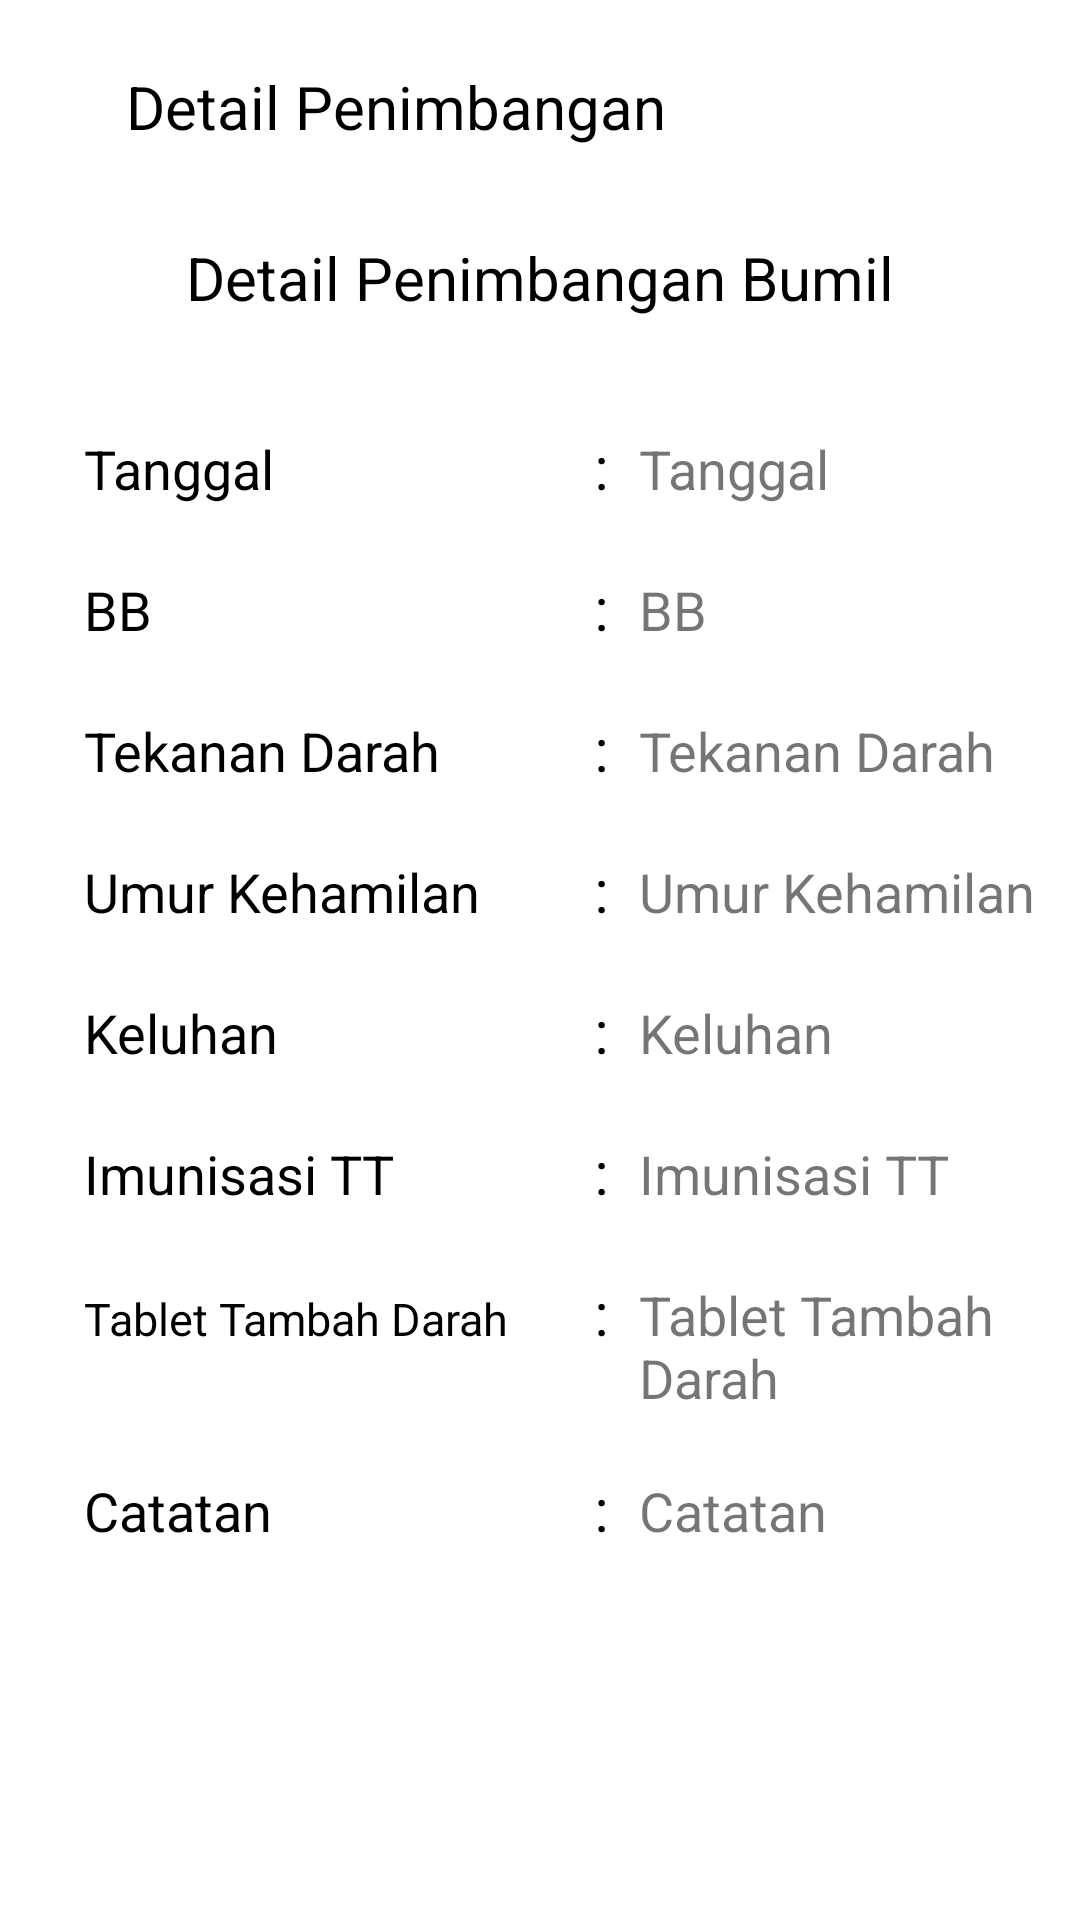

This screen was rendered from an Android layout file. Write that file and the resources it references.
<!-- AndroidManifest.xml: application theme Theme.EPOSYANDU -->
<!-- res/layout/activity_detail_penimbangan_bumil.xml -->
<?xml version="1.0" encoding="utf-8"?>
<androidx.constraintlayout.widget.ConstraintLayout
    xmlns:android="http://schemas.android.com/apk/res/android"
    xmlns:app="http://schemas.android.com/apk/res-auto"
    xmlns:tools="http://schemas.android.com/tools"
    android:layout_width="match_parent"
    android:layout_height="match_parent"
    tools:context=".DetailPenimbanganBumilActivity">

    <ImageView
        android:id="@+id/backbutton"
        android:layout_width="wrap_content"
        android:layout_height="wrap_content"
        android:layout_gravity="left"
        android:layout_marginTop="8dp"
        android:background="?attr/selectableItemBackgroundBorderless"
        android:padding="14dp"
        android:src="@drawable/ic_baseline_arrow_back_ios_new_24"
        app:layout_constraintStart_toStartOf="parent"
        app:layout_constraintTop_toTopOf="parent" />

    <TextView
        android:id="@+id/tvToolbar"
        android:layout_width="wrap_content"
        android:layout_height="wrap_content"
        android:layout_marginTop="8dp"
        android:padding="14dp"
        android:text="@string/DetailPenimbangan"
        android:textColor="@color/black"
        android:textSize="20dp"
        app:layout_constraintStart_toEndOf="@id/backbutton"
        app:layout_constraintTop_toTopOf="parent" />

    <TextView
        android:id="@+id/tvTitle"
        android:layout_width="wrap_content"
        android:layout_height="wrap_content"
        android:layout_marginTop="16dp"
        android:text="@string/DetailPenimbanganBumil"
        android:textColor="@color/black"
        android:textSize="20sp"
        app:layout_constraintEnd_toEndOf="parent"
        app:layout_constraintHorizontal_bias="0.5"
        app:layout_constraintStart_toStartOf="parent"
        app:layout_constraintTop_toBottomOf="@id/tvToolbar" />

    <TableLayout
        android:layout_width="match_parent"
        android:layout_height="0dp"
        android:layout_marginStart="8dp"
        android:layout_marginTop="16dp"
        android:layout_marginEnd="8dp"
        app:layout_constraintBottom_toBottomOf="parent"
        app:layout_constraintEnd_toEndOf="parent"
        app:layout_constraintHorizontal_bias="0.5"
        app:layout_constraintStart_toStartOf="parent"
        app:layout_constraintTop_toBottomOf="@id/tvTitle">

        <TableRow android:layout_marginTop="20dip">

            <TextView
                android:layout_width="150dp"
                android:layout_height="wrap_content"
                android:layout_marginStart="20dp"
                android:text="@string/tanggal"
                android:textColor="@color/black"
                android:textSize="18sp" />

            <TextView
                android:layout_width="wrap_content"
                android:layout_height="wrap_content"
                android:layout_marginStart="20dp"
                android:text="@string/titikdua"
                android:textColor="@color/black"
                android:textSize="20sp" />

            <TextView
                android:id="@+id/tvTanggal"
                android:layout_width="150dp"
                android:layout_height="wrap_content"
                android:layout_marginStart="10dp"
                android:text="@string/tanggal"
                android:textSize="18sp" />
        </TableRow>


        <TableRow android:layout_marginTop="20dip">

            <TextView
                android:layout_width="150dp"
                android:layout_height="wrap_content"
                android:layout_marginStart="20dp"
                android:text="@string/bb"
                android:textColor="@color/black"
                android:textSize="18sp" />

            <TextView
                android:layout_width="wrap_content"
                android:layout_height="wrap_content"
                android:layout_marginStart="20dp"
                android:text="@string/titikdua"
                android:textColor="@color/black"
                android:textSize="20sp" />

            <TextView
                android:id="@+id/tvBeratBadan"
                android:layout_width="150dp"
                android:layout_height="wrap_content"
                android:layout_marginStart="10dp"
                android:text="@string/bb"
                android:textSize="18sp" />
        </TableRow>


        <TableRow android:layout_marginTop="20dip">

            <TextView
                android:layout_width="150dp"
                android:layout_height="wrap_content"
                android:layout_marginStart="20dp"
                android:text="@string/TekananDarah"
                android:textColor="@color/black"
                android:textSize="18sp" />

            <TextView
                android:layout_width="wrap_content"
                android:layout_height="wrap_content"
                android:layout_marginStart="20dp"
                android:text="@string/titikdua"
                android:textColor="@color/black"
                android:textSize="20sp" />

            <TextView
                android:id="@+id/tvTekananDarah"
                android:layout_width="150dp"
                android:layout_height="wrap_content"
                android:layout_marginStart="10dp"
                android:text="@string/TekananDarah"
                android:textSize="18sp" />
        </TableRow>


        <TableRow android:layout_marginTop="20dip">

            <TextView
                android:layout_width="150dp"
                android:layout_height="wrap_content"
                android:layout_marginStart="20dp"
                android:text="@string/UmurKehamilan"
                android:textColor="@color/black"
                android:textSize="18sp" />

            <TextView
                android:layout_width="wrap_content"
                android:layout_height="wrap_content"
                android:layout_marginStart="20dp"
                android:text="@string/titikdua"
                android:textColor="@color/black"
                android:textSize="20sp" />

            <TextView
                android:id="@+id/tvUmurKehamilan"
                android:layout_width="150dp"
                android:layout_height="wrap_content"
                android:layout_marginStart="10dp"
                android:text="@string/UmurKehamilan"
                android:textSize="18sp" />
        </TableRow>


        <TableRow android:layout_marginTop="20dip">

            <TextView
                android:layout_width="150dp"
                android:layout_height="wrap_content"
                android:layout_marginStart="20dp"
                android:text="@string/Keluhan"
                android:textColor="@color/black"
                android:textSize="18sp" />

            <TextView
                android:layout_width="wrap_content"
                android:layout_height="wrap_content"
                android:layout_marginStart="20dp"
                android:text="@string/titikdua"
                android:textColor="@color/black"
                android:textSize="20sp" />

            <TextView
                android:id="@+id/tvKeluhan"
                android:layout_width="150dp"
                android:layout_height="wrap_content"
                android:layout_marginStart="10dp"
                android:text="@string/Keluhan"
                android:textSize="18sp" />
        </TableRow>


        <TableRow android:layout_marginTop="20dip">

            <TextView
                android:layout_width="150dp"
                android:layout_height="wrap_content"
                android:layout_marginStart="20dp"
                android:text="@string/ImunisasiTT"
                android:textColor="@color/black"
                android:textSize="18sp" />

            <TextView
                android:layout_width="wrap_content"
                android:layout_height="wrap_content"
                android:layout_marginStart="20dp"
                android:text="@string/titikdua"
                android:textColor="@color/black"
                android:textSize="20sp" />

            <TextView
                android:id="@+id/tvImunisasiTT"
                android:layout_width="150dp"
                android:layout_height="wrap_content"
                android:layout_marginStart="10dp"
                android:text="@string/ImunisasiTT"
                android:textSize="18sp" />
        </TableRow>

        <TableRow android:layout_marginTop="20dip">

            <TextView
                android:layout_width="150dp"
                android:layout_height="wrap_content"
                android:layout_marginStart="20dp"
                android:text="@string/TabletTambahDarah"
                android:textColor="@color/black"
                android:textSize="15sp" />

            <TextView
                android:layout_width="wrap_content"
                android:layout_height="wrap_content"
                android:layout_marginStart="20dp"
                android:text="@string/titikdua"
                android:textColor="@color/black"
                android:textSize="20sp" />

            <TextView
                android:id="@+id/tvTabletTambahDarah"
                android:layout_width="150dp"
                android:layout_height="wrap_content"
                android:layout_marginStart="10dp"
                android:text="@string/TabletTambahDarah"
                android:textSize="18sp" />
        </TableRow>

        <TableRow android:layout_marginTop="20dip">

            <TextView
                android:layout_width="150dp"
                android:layout_height="wrap_content"
                android:layout_marginStart="20dp"
                android:text="@string/Catatan"
                android:textColor="@color/black"
                android:textSize="18sp" />

            <TextView
                android:layout_width="wrap_content"
                android:layout_height="wrap_content"
                android:layout_marginStart="20dp"
                android:text="@string/titikdua"
                android:textColor="@color/black"
                android:textSize="20sp" />

            <TextView
                android:id="@+id/tvCatatan"
                android:layout_width="150dp"
                android:layout_height="wrap_content"
                android:layout_marginStart="10dp"
                android:text="@string/Catatan"
                android:textSize="18sp" />
        </TableRow>

    </TableLayout>

</androidx.constraintlayout.widget.ConstraintLayout>
<!-- resources referenced by this layout -->
<resources>
  <color name="black">#FF000000</color>
  <string name="Catatan">Catatan</string>
  <string name="DetailPenimbangan">Detail Penimbangan</string>
  <string name="DetailPenimbanganBumil">Detail Penimbangan Bumil</string>
  <string name="ImunisasiTT">Imunisasi TT</string>
  <string name="Keluhan">Keluhan</string>
  <string name="TabletTambahDarah">Tablet Tambah Darah</string>
  <string name="TekananDarah">Tekanan Darah</string>
  <string name="UmurKehamilan">Umur Kehamilan</string>
  <string name="bb">BB</string>
  <string name="tanggal">Tanggal</string>
  <string name="titikdua">:</string>
  <style name="Theme.EPOSYANDU" parent="Theme.MaterialComponents.DayNight.DarkActionBar">
          
          <item name="colorPrimary">@color/main_color</item>
          <item name="colorPrimaryVariant">@color/main_color</item>
          <item name="colorOnPrimary">@color/white</item>
          
          <item name="colorSecondary">@color/secondary_color</item>
          <item name="colorSecondaryVariant">@color/secondary_color</item>
          <item name="colorOnSecondary">@color/black</item>
          
          <item name="android:statusBarColor" tools:targetApi="l">?attr/colorPrimaryVariant</item>
          
          <item name="android:forceDarkAllowed" tools:targetApi="q">false</item>
      </style>
  <color name="main_color">#0956E0</color>
  <color name="white">#FFFFFFFF</color>
  <color name="secondary_color">#09ACE0</color>
</resources>
